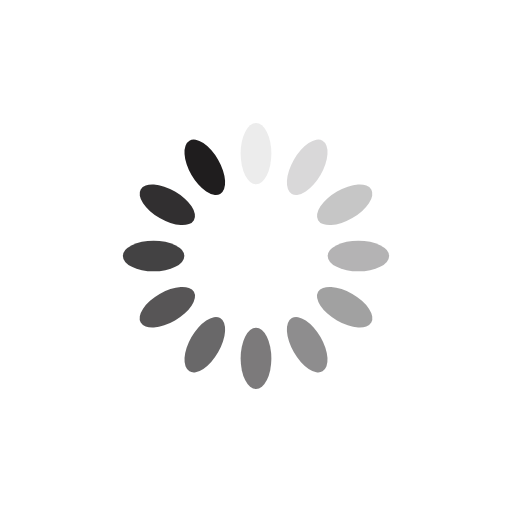
t = 0.00 s
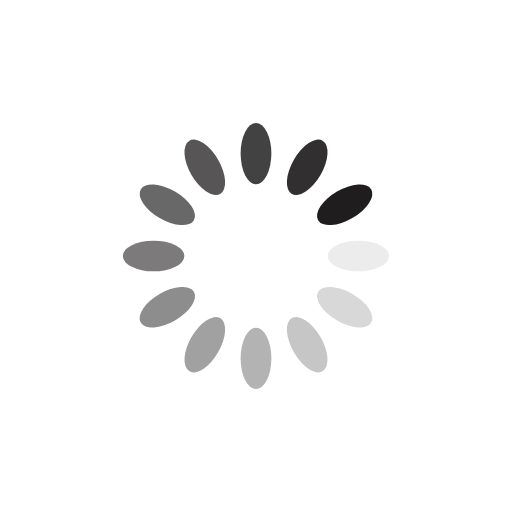
t = 0.25 s
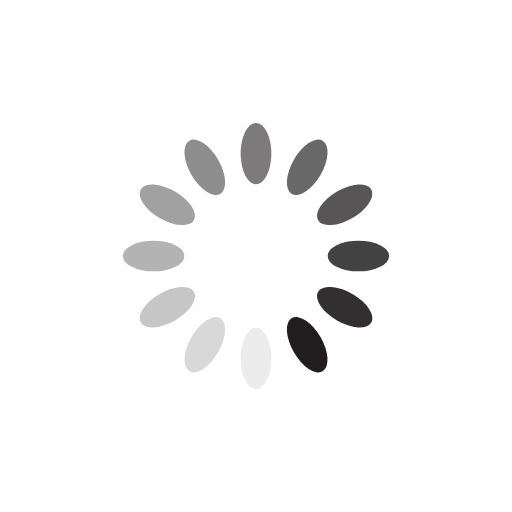
t = 0.50 s
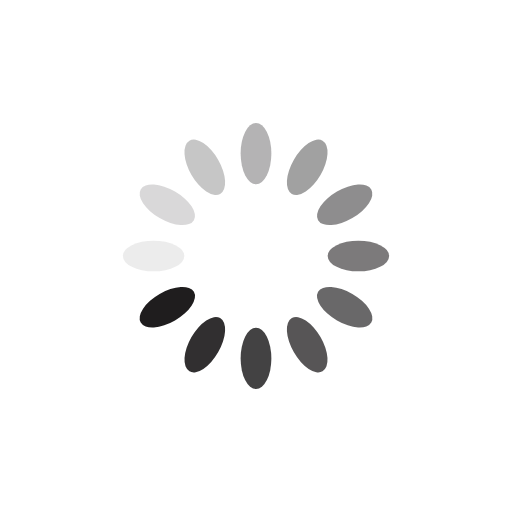
t = 0.75 s

The animated SVG that drew these frames (rendered in a browser with its animation timeline set to each time). Animation: 12 SMIL elements (animate=12); one cycle of 1.00 s, repeats indefinitely.

<svg xmlns="http://www.w3.org/2000/svg" viewBox="0 0 100 100" preserveAspectRatio="xMidYMid" width="200" height="200" style="shape-rendering: auto; display: block; background: rgb(255, 255, 255);" xmlns:xlink="http://www.w3.org/1999/xlink"><g><g transform="rotate(0 50 50)">
  <rect fill="#1f1d1e" height="12" width="6" ry="6" rx="3" y="24" x="47">
    <animate repeatCount="indefinite" begin="-0.9166666666666666s" dur="1s" keyTimes="0;1" values="1;0" attributeName="opacity"></animate>
  </rect>
</g><g transform="rotate(30 50 50)">
  <rect fill="#1f1d1e" height="12" width="6" ry="6" rx="3" y="24" x="47">
    <animate repeatCount="indefinite" begin="-0.8333333333333334s" dur="1s" keyTimes="0;1" values="1;0" attributeName="opacity"></animate>
  </rect>
</g><g transform="rotate(60 50 50)">
  <rect fill="#1f1d1e" height="12" width="6" ry="6" rx="3" y="24" x="47">
    <animate repeatCount="indefinite" begin="-0.75s" dur="1s" keyTimes="0;1" values="1;0" attributeName="opacity"></animate>
  </rect>
</g><g transform="rotate(90 50 50)">
  <rect fill="#1f1d1e" height="12" width="6" ry="6" rx="3" y="24" x="47">
    <animate repeatCount="indefinite" begin="-0.6666666666666666s" dur="1s" keyTimes="0;1" values="1;0" attributeName="opacity"></animate>
  </rect>
</g><g transform="rotate(120 50 50)">
  <rect fill="#1f1d1e" height="12" width="6" ry="6" rx="3" y="24" x="47">
    <animate repeatCount="indefinite" begin="-0.5833333333333334s" dur="1s" keyTimes="0;1" values="1;0" attributeName="opacity"></animate>
  </rect>
</g><g transform="rotate(150 50 50)">
  <rect fill="#1f1d1e" height="12" width="6" ry="6" rx="3" y="24" x="47">
    <animate repeatCount="indefinite" begin="-0.5s" dur="1s" keyTimes="0;1" values="1;0" attributeName="opacity"></animate>
  </rect>
</g><g transform="rotate(180 50 50)">
  <rect fill="#1f1d1e" height="12" width="6" ry="6" rx="3" y="24" x="47">
    <animate repeatCount="indefinite" begin="-0.4166666666666667s" dur="1s" keyTimes="0;1" values="1;0" attributeName="opacity"></animate>
  </rect>
</g><g transform="rotate(210 50 50)">
  <rect fill="#1f1d1e" height="12" width="6" ry="6" rx="3" y="24" x="47">
    <animate repeatCount="indefinite" begin="-0.3333333333333333s" dur="1s" keyTimes="0;1" values="1;0" attributeName="opacity"></animate>
  </rect>
</g><g transform="rotate(240 50 50)">
  <rect fill="#1f1d1e" height="12" width="6" ry="6" rx="3" y="24" x="47">
    <animate repeatCount="indefinite" begin="-0.25s" dur="1s" keyTimes="0;1" values="1;0" attributeName="opacity"></animate>
  </rect>
</g><g transform="rotate(270 50 50)">
  <rect fill="#1f1d1e" height="12" width="6" ry="6" rx="3" y="24" x="47">
    <animate repeatCount="indefinite" begin="-0.16666666666666666s" dur="1s" keyTimes="0;1" values="1;0" attributeName="opacity"></animate>
  </rect>
</g><g transform="rotate(300 50 50)">
  <rect fill="#1f1d1e" height="12" width="6" ry="6" rx="3" y="24" x="47">
    <animate repeatCount="indefinite" begin="-0.08333333333333333s" dur="1s" keyTimes="0;1" values="1;0" attributeName="opacity"></animate>
  </rect>
</g><g transform="rotate(330 50 50)">
  <rect fill="#1f1d1e" height="12" width="6" ry="6" rx="3" y="24" x="47">
    <animate repeatCount="indefinite" begin="0s" dur="1s" keyTimes="0;1" values="1;0" attributeName="opacity"></animate>
  </rect>
</g><g></g></g><!-- [ldio] generated by https://loading.io --></svg>
